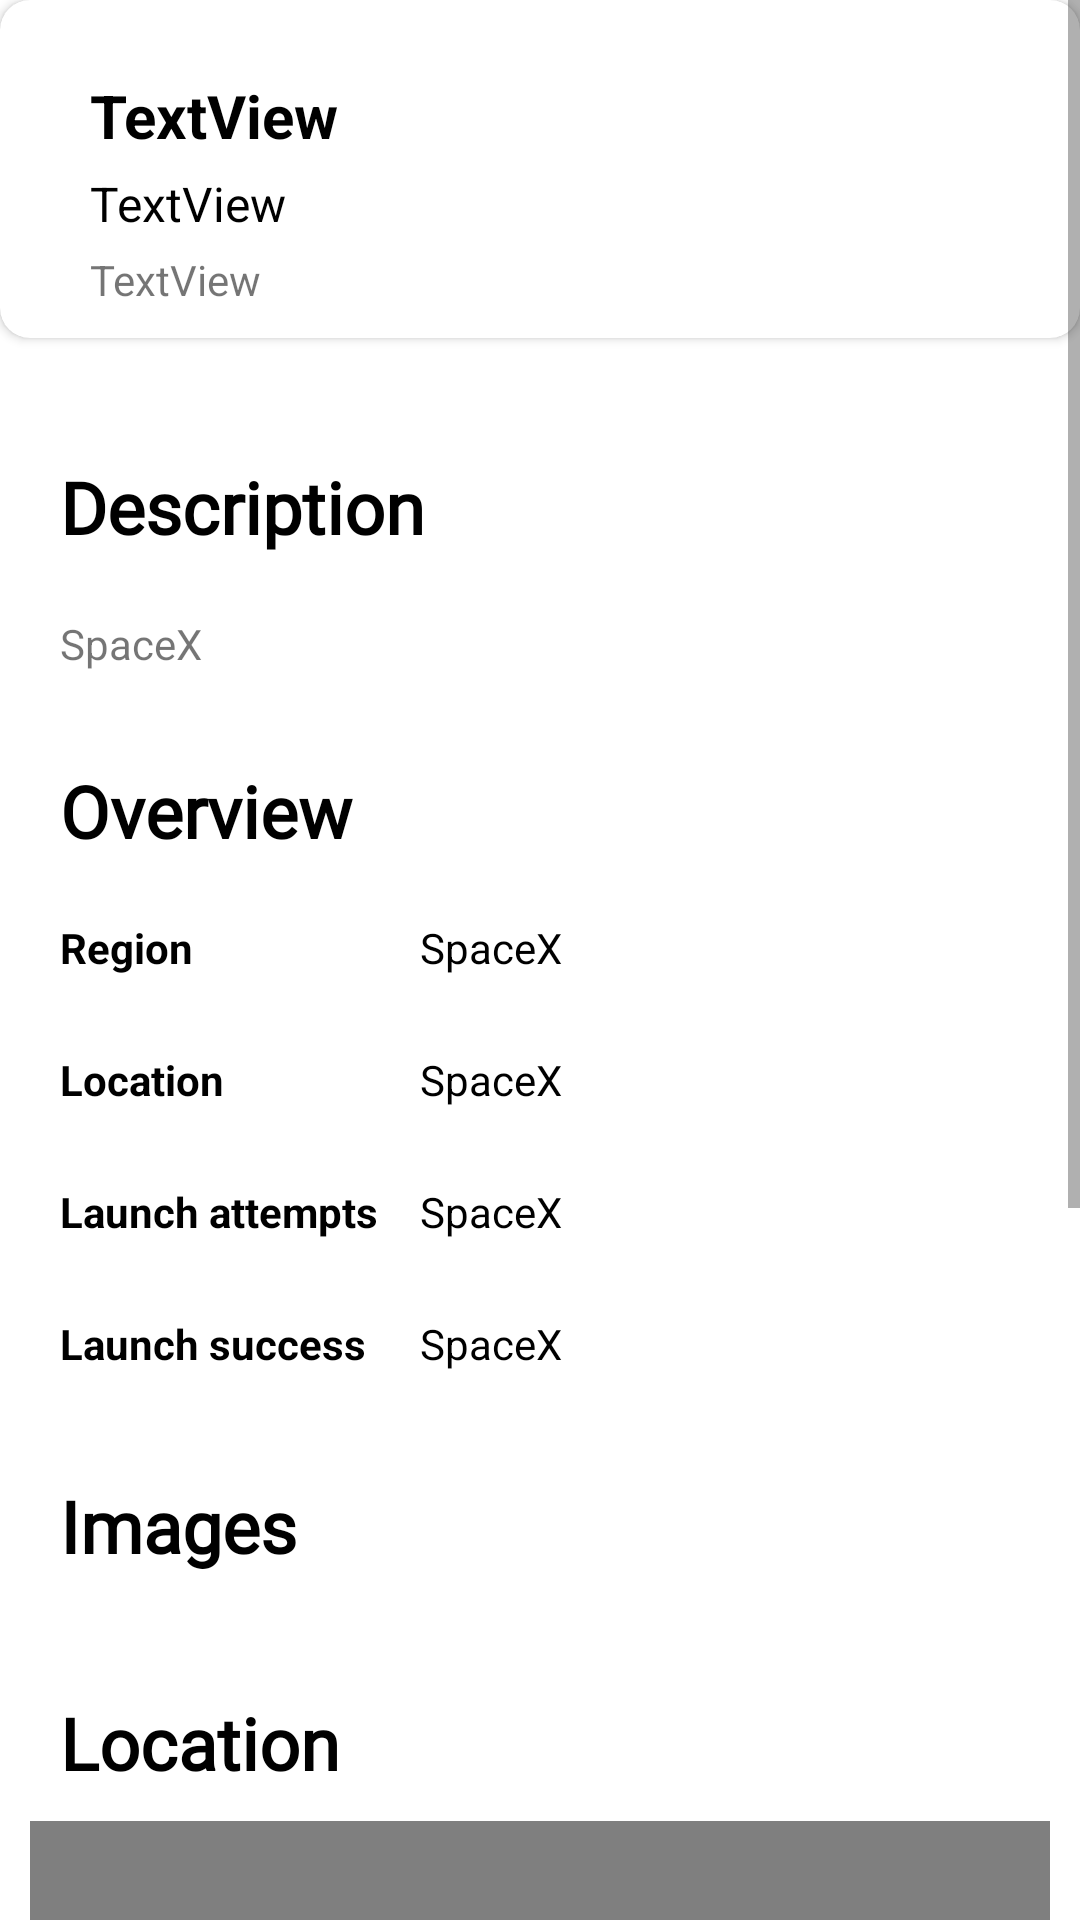

Android layout source for this screen:
<!-- AndroidManifest.xml: application theme Theme.SpaceX -->
<!-- res/layout/fragment_launchpad.xml -->
<?xml version="1.0" encoding="utf-8"?>
<androidx.constraintlayout.widget.ConstraintLayout xmlns:android="http://schemas.android.com/apk/res/android"
    xmlns:app="http://schemas.android.com/apk/res-auto"
    xmlns:tools="http://schemas.android.com/tools"
    android:layout_width="match_parent"
    android:layout_height="wrap_content"
    tools:context=".presentation.launchpads.launchpad.LaunchpadFragment">

    <ScrollView
        android:id="@+id/scrollView2"
        android:layout_width="match_parent"
        android:layout_height="match_parent">


        <LinearLayout
            android:layout_width="match_parent"
            android:layout_height="wrap_content"
            android:orientation="vertical">

            <androidx.cardview.widget.CardView
                android:id="@+id/cardView2"
                android:layout_width="match_parent"
                android:layout_height="wrap_content"
                app:cardCornerRadius="10dp">

                <LinearLayout
                    android:layout_width="match_parent"
                    android:layout_height="match_parent"
                    android:layout_marginTop="10dp"
                    android:orientation="horizontal"
                    android:paddingBottom="10dp">

                    <LinearLayout
                        android:layout_width="match_parent"
                        android:layout_height="wrap_content"
                        android:layout_marginTop="10dp"
                        android:layout_weight="1"
                        android:orientation="vertical">

                        <TextView
                            android:id="@+id/launchpadTitle"
                            android:layout_width="match_parent"
                            android:layout_height="wrap_content"
                            android:paddingStart="30dp"
                            android:paddingTop="5dp"
                            android:paddingBottom="5dp"
                            android:text="TextView"
                            android:textColor="@color/black"
                            android:textSize="20sp"
                            android:textStyle="bold" />

                        <TextView
                            android:id="@+id/launchpadFullName"
                            android:layout_width="match_parent"
                            android:layout_height="wrap_content"
                            android:layout_marginBottom="5dp"
                            android:paddingStart="30dp"
                            android:text="TextView"
                            android:textColor="@color/black"
                            android:textSize="16sp" />

                        <TextView
                            android:id="@+id/status"
                            android:layout_width="wrap_content"
                            android:layout_height="match_parent"
                            android:gravity="center"
                            android:paddingStart="30dp"
                            android:text="TextView" />

                    </LinearLayout>

                </LinearLayout>

            </androidx.cardview.widget.CardView>

            <TextView
                android:id="@+id/description"
                android:layout_width="wrap_content"
                android:layout_height="wrap_content"
                android:layout_marginStart="20dp"
                android:layout_marginTop="40dp"
                android:fontFamily="@font/roboto_medium"
                android:text="Description"
                android:textColor="@color/black"
                android:textSize="24sp"
                android:textStyle="bold" />

            <TextView
                android:id="@+id/descriptionRes"
                android:layout_width="wrap_content"
                android:layout_height="wrap_content"
                android:layout_marginStart="20dp"
                android:layout_marginTop="20dp"
                android:layout_marginEnd="30dp"
                android:text="@string/app_name" />

            <TextView
                android:id="@+id/overview"
                android:layout_width="wrap_content"
                android:layout_height="wrap_content"
                android:layout_marginStart="20dp"
                android:layout_marginTop="30dp"
                android:fontFamily="@font/roboto_medium"
                android:text="@string/overview"
                android:textColor="@color/black"
                android:textSize="24sp"
                android:textStyle="bold" />

            <LinearLayout
                android:layout_width="match_parent"
                android:layout_height="match_parent">

                <TextView
                    android:id="@+id/region"
                    android:layout_width="120dp"
                    android:layout_height="wrap_content"
                    android:layout_marginStart="20dp"
                    android:layout_marginTop="20dp"
                    android:fontFamily="sans-serif"
                    android:paddingBottom="5dp"
                    android:text="@string/region"
                    android:textColor="@color/black"
                    android:textSize="14sp"
                    android:textStyle="bold" />

                <TextView
                    android:id="@+id/regionRes"
                    android:layout_width="110dp"
                    android:layout_height="wrap_content"
                    android:layout_marginTop="20dp"
                    android:fontFamily="sans-serif"
                    android:paddingBottom="5dp"
                    android:text="@string/app_name"
                    android:textColor="@color/black"
                    android:textSize="14sp"
                    android:textStyle="normal" />

            </LinearLayout>

            <LinearLayout
                android:layout_width="match_parent"
                android:layout_height="match_parent">

                <TextView
                    android:id="@+id/location"
                    android:layout_width="120dp"
                    android:layout_height="wrap_content"
                    android:layout_marginStart="20dp"
                    android:layout_marginTop="20dp"
                    android:fontFamily="sans-serif"
                    android:paddingBottom="5dp"
                    android:text="@string/location"
                    android:textColor="@color/black"
                    android:textSize="14sp"
                    android:textStyle="bold" />

                <TextView
                    android:id="@+id/locationRes"
                    android:layout_width="110dp"
                    android:layout_height="wrap_content"
                    android:layout_marginTop="20dp"
                    android:fontFamily="sans-serif"
                    android:paddingBottom="5dp"
                    android:text="@string/app_name"
                    android:textColor="@color/black"
                    android:textSize="14sp"
                    android:textStyle="normal" />

            </LinearLayout>

            <LinearLayout
                android:layout_width="match_parent"
                android:layout_height="match_parent">

                <TextView
                    android:id="@+id/launchAttempts"
                    android:layout_width="120dp"
                    android:layout_height="wrap_content"
                    android:layout_marginStart="20dp"
                    android:layout_marginTop="20dp"
                    android:fontFamily="sans-serif"
                    android:paddingBottom="5dp"
                    android:text="@string/launch_attempts"
                    android:textColor="@color/black"
                    android:textSize="14sp"
                    android:textStyle="bold" />

                <TextView
                    android:id="@+id/launchAttemptsRes"
                    android:layout_width="110dp"
                    android:layout_height="wrap_content"
                    android:layout_marginTop="20dp"
                    android:fontFamily="sans-serif"
                    android:paddingBottom="5dp"
                    android:text="@string/app_name"
                    android:textColor="@color/black"
                    android:textSize="14sp"
                    android:textStyle="normal" />

            </LinearLayout>

            <LinearLayout
                android:layout_width="match_parent"
                android:layout_height="match_parent">

                <TextView
                    android:id="@+id/launchSuccess"
                    android:layout_width="120dp"
                    android:layout_height="wrap_content"
                    android:layout_marginStart="20dp"
                    android:layout_marginTop="20dp"
                    android:fontFamily="sans-serif"
                    android:paddingBottom="5dp"
                    android:text="@string/launch_success"
                    android:textColor="@color/black"
                    android:textSize="14sp"
                    android:textStyle="bold" />

                <TextView
                    android:id="@+id/launchSuccessRes"
                    android:layout_width="110dp"
                    android:layout_height="wrap_content"
                    android:layout_marginTop="20dp"
                    android:fontFamily="sans-serif"
                    android:paddingBottom="5dp"
                    android:text="@string/app_name"
                    android:textColor="@color/black"
                    android:textSize="14sp"
                    android:textStyle="normal" />

            </LinearLayout>

            <TextView
                android:id="@+id/images"
                android:layout_width="wrap_content"
                android:layout_height="wrap_content"
                android:layout_marginStart="20dp"
                android:layout_marginTop="30dp"
                android:fontFamily="@font/roboto_medium"
                android:text="@string/images"
                android:textColor="@color/black"
                android:textSize="24sp"
                android:textStyle="bold" />

            <androidx.recyclerview.widget.RecyclerView
                android:id="@+id/imageRecycler"
                android:layout_width="wrap_content"
                android:layout_height="wrap_content"
                android:layout_marginTop="10dp"
                android:orientation="horizontal">

            </androidx.recyclerview.widget.RecyclerView>

            <TextView
                android:id="@+id/launchpadLocation"
                android:layout_width="wrap_content"
                android:layout_height="wrap_content"
                android:layout_marginStart="20dp"
                android:layout_marginTop="30dp"
                android:fontFamily="@font/roboto_medium"
                android:text="@string/location"
                android:textColor="@color/black"
                android:textSize="24sp"
                android:textStyle="bold" />

            <com.example.spacex.presentation.launchpads.launchpad.CustomMapView
                android:id="@+id/mapView"

                android:layout_width="match_parent"
                android:layout_height="400dp"
                android:layout_margin="10dp"
                android:contentDescription="@string/app_name" />


        </LinearLayout>
    </ScrollView>


</androidx.constraintlayout.widget.ConstraintLayout>
<!-- resources referenced by this layout -->
<resources>
  <color name="black">#FF000000</color>
  <string name="app_name">SpaceX</string>
  <string name="images">Images</string>
  <string name="launch_attempts">Launch attempts</string>
  <string name="launch_success">Launch success</string>
  <string name="location">Location</string>
  <string name="overview">Overview</string>
  <string name="region">Region</string>
  <style name="Theme.SpaceX" parent="Theme.MaterialComponents.DayNight.DarkActionBar">
          
          <item name="colorPrimary">@color/purple_500</item>
          <item name="colorPrimaryVariant">@color/purple_700</item>
          <item name="colorOnPrimary">@color/white</item>
          
          <item name="colorSecondary">@color/teal_200</item>
          <item name="colorSecondaryVariant">@color/teal_700</item>
          <item name="colorOnSecondary">@color/black</item>
          
          <item name="android:statusBarColor" tools:targetApi="l">?attr/colorPrimaryVariant</item>
          
      </style>
  <color name="purple_500">#FF6200EE</color>
  <color name="purple_700">#FF3700B3</color>
  <color name="white">#FFFFFFFF</color>
  <color name="teal_200">#FF03DAC5</color>
  <color name="teal_700">#FF018786</color>
</resources>
